Run: headless pygame with SDL's dummy video driver; simulated clock (each Clock.tick advances the game by its frame time, no real sleeping); random seed 0; keys injected as events and as key.get_pressed() state; mouse plan: one left click at the window centre at the start of phase 2, then a move to the lower-right quarter at the start of phase 3.
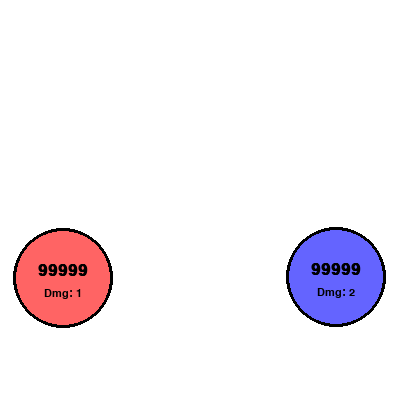
Frame 1 of 4 · flips 1–60 · no input
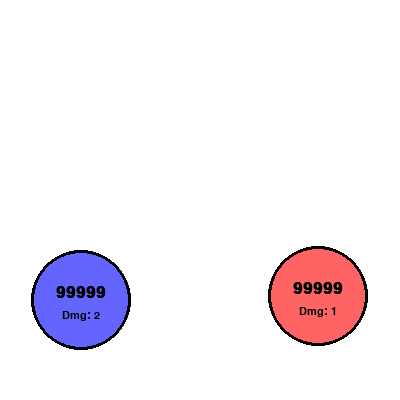
Frame 2 of 4 · flips 61–180 · clicked the window centre · tapped SPACE, RETURN · held RIGHT (→), D
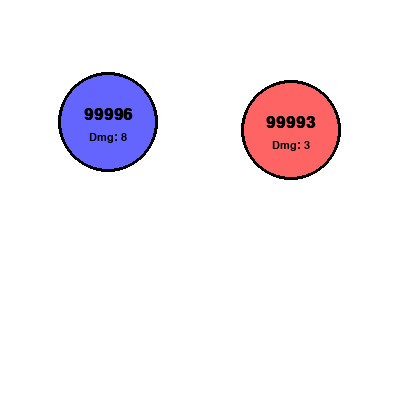
Frame 3 of 4 · flips 181–300 · moved the mouse to the lower-right quarter · held DOWN (↓), S
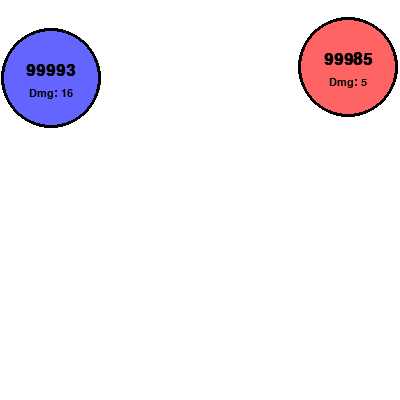
Frame 4 of 4 · flips 301–420 · held LEFT (←), A, UP (↑), W

The pygame program that drew these frames:

import pygame
import math
import random

# --- Constants ---
WIDTH, HEIGHT = 400, 400
FPS = 60
BALL_RADIUS = 50 

# Colors
WHITE = (255, 255, 255)
BLACK = (0, 0, 0)
RED = (255, 100, 100)
BLUE = (100, 100, 255)
GREEN = (50, 200, 50)

class Ball:
    def __init__(self, x, y, color, strategy):
        self.x = x
        self.y = y
        self.color = color
        self.radius = BALL_RADIUS
        self.dx = random.choice([-3, -2, 2, 3])
        self.dy = random.choice([-3, -2, 2, 3])
        
        # --- Battle Stats ---
        self.hp = 100000
        self.damage = 1
        self.strategy = strategy # 'fib' or 'double'
        
        # Fibonacci trackers
        self.fib_prev = 0
        self.fib_curr = 1

    def increase_damage(self):
        if self.strategy == 'fib':
            # Sequence: 1, 1, 2, 3, 5, 8...
            new_fib = self.fib_prev + self.fib_curr
            self.fib_prev = self.fib_curr
            self.fib_curr = new_fib
            self.damage = self.fib_curr
        elif self.strategy == 'double':
            # Sequence: 1, 2, 4, 8, 16...
            self.damage *= 2

    def move(self):
        self.x += self.dx
        self.y += self.dy

    def draw(self, screen, font, small_font):
        # Draw Ball
        pygame.draw.circle(screen, self.color, (int(self.x), int(self.y)), self.radius)
        pygame.draw.circle(screen, BLACK, (int(self.x), int(self.y)), self.radius, 3)

        # Draw Stats Text
        hp_text = font.render(f"{self.hp}", True, BLACK)
        dmg_text = small_font.render(f"Dmg: {self.damage}", True, BLACK)
        
        # Center the text
        screen.blit(hp_text, (self.x - hp_text.get_width() // 2, self.y - 15))
        screen.blit(dmg_text, (self.x - dmg_text.get_width() // 2, self.y + 10))

    def check_wall_collision(self):
        if self.x - self.radius < 0:
            self.x = self.radius 
            self.dx *= -1
        elif self.x + self.radius > WIDTH:
            self.x = WIDTH - self.radius
            self.dx *= -1

        if self.y - self.radius < 0:
            self.y = self.radius
            self.dy *= -1
        elif self.y + self.radius > HEIGHT:
            self.y = HEIGHT - self.radius
            self.dy *= -1

def check_ball_collision(b1, b2):
    dx = b2.x - b1.x
    dy = b2.y - b1.y
    distance = math.hypot(dx, dy)

    # Collision Detected
    if distance < (b1.radius + b2.radius):
        # 1. Resolve Overlap (Move them apart so they don't stick)
        overlap = (b1.radius + b2.radius - distance) / 2
        angle = math.atan2(dy, dx)
        
        b1.x -= overlap * math.cos(angle)
        b1.y -= overlap * math.sin(angle)
        b2.x += overlap * math.cos(angle)
        b2.y += overlap * math.sin(angle)

        # 2. Physics Bounce
        nx = dx / distance
        ny = dy / distance
        tx = -ny
        ty = nx

        dpTan1 = b1.dx * tx + b1.dy * ty
        dpNorm1 = b1.dx * nx + b1.dy * ny
        dpTan2 = b2.dx * tx + b2.dy * ty
        dpNorm2 = b2.dx * nx + b2.dy * ny

        # Assuming equal mass for movement physics
        m = 1 
        pNorm1 = (dpNorm1 * (m - m) + 2 * m * dpNorm2) / (m + m)
        pNorm2 = (dpNorm2 * (m - m) + 2 * m * dpNorm1) / (m + m)

        b1.dx = tx * dpTan1 + nx * pNorm1
        b1.dy = ty * dpTan1 + ny * pNorm1
        b2.dx = tx * dpTan2 + nx * pNorm2
        b2.dy = ty * dpTan2 + ny * pNorm2

        # 3. APPLY DAMAGE & INCREASE POWER
        b1.hp -= b2.damage
        b2.hp -= b1.damage
        
        b1.increase_damage()
        b2.increase_damage()

def main():
    pygame.init()
    screen = pygame.display.set_mode((WIDTH, HEIGHT))
    pygame.display.set_caption("Fibonacci vs Doubling Battle")
    clock = pygame.time.Clock()
    
    # Fonts
    font = pygame.font.SysFont("Arial", 24, bold=True)
    small_font = pygame.font.SysFont("Arial", 16)
    game_over_font = pygame.font.SysFont("Arial", 40, bold=True)

    # Create Balls
    # Ball 1 (Red) = Fibonacci
    # Ball 2 (Blue) = Doubling
    ball1 = Ball(100, 200, RED, 'fib')
    ball2 = Ball(300, 200, BLUE, 'double')

    running = True
    game_over = False
    winner_text = ""

    while running:
        for event in pygame.event.get():
            if event.type == pygame.QUIT:
                running = False
            # Restart on click if game over
            if event.type == pygame.MOUSEBUTTONDOWN and game_over:
                main() 
                return

        if not game_over:
            ball1.move()
            ball2.move()

            ball1.check_wall_collision()
            ball2.check_wall_collision()
            check_ball_collision(ball1, ball2)

            # Check for death
            if ball1.hp <= 0 or ball2.hp <= 0:
                game_over = True
                if ball1.hp > ball2.hp:
                    winner_text = "RED (Fibonacci) WINS!"
                elif ball2.hp > ball1.hp:
                    winner_text = "BLUE (Double) WINS!"
                else:
                    winner_text = "DRAW!"

        # Drawing
        screen.fill(WHITE)
        
        ball1.draw(screen, font, small_font)
        ball2.draw(screen, font, small_font)

        if game_over:
            text_surf = game_over_font.render(winner_text, True, BLACK)
            screen.blit(text_surf, (WIDTH//2 - text_surf.get_width()//2, HEIGHT//2))
            
            sub_text = small_font.render("Click to Restart", True, BLACK)
            screen.blit(sub_text, (WIDTH//2 - sub_text.get_width()//2, HEIGHT//2 + 40))

        pygame.display.flip()
        clock.tick(FPS)

    pygame.quit()

if __name__ == "__main__":
    main()
